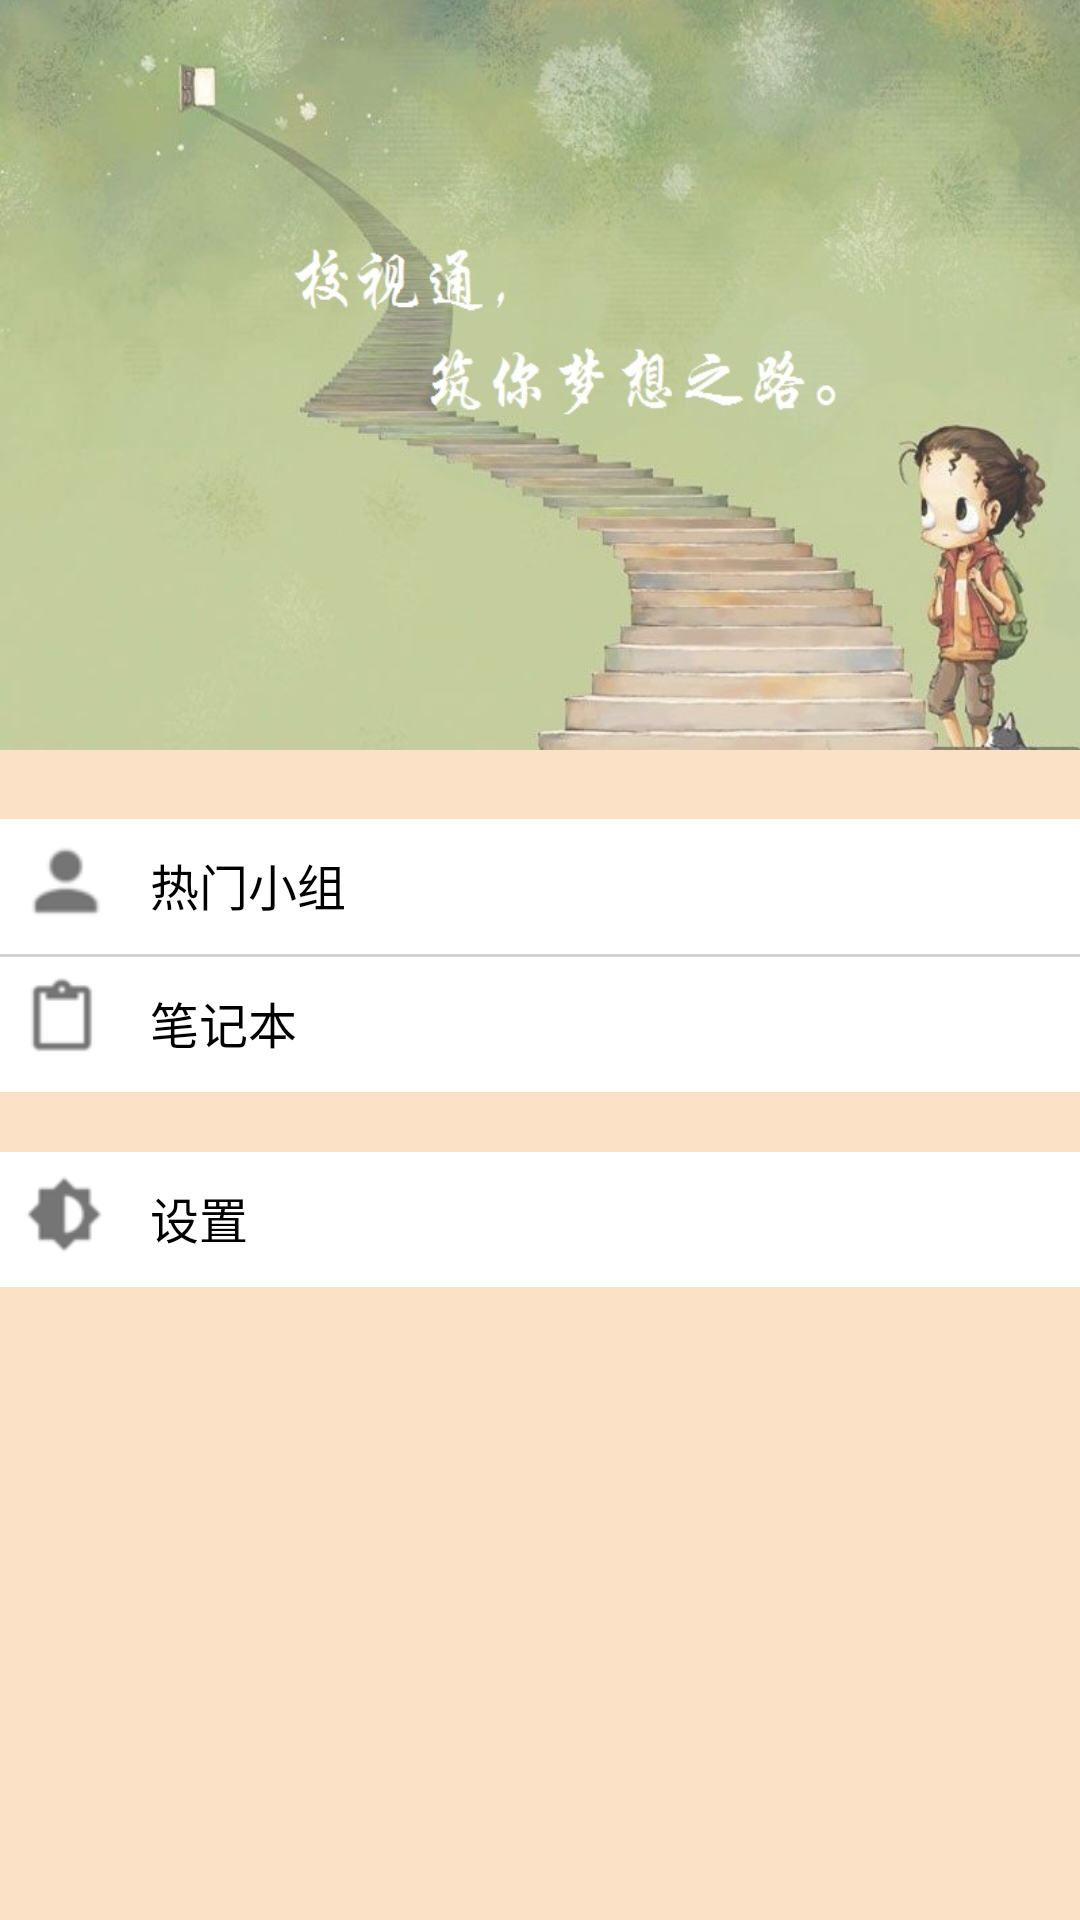

Here is an Android app screen rendered from its layout file. Give the layout XML and the strings, colors and styles it references.
<!-- AndroidManifest.xml: application theme android:Theme.NoTitleBar.Fullscreen -->
<!-- res/layout/fragment_daohang.xml -->
<?xml version="1.0" encoding="utf-8"?>
<LinearLayout
	xmlns:android="http://schemas.android.com/apk/res/android"
	android:layout_width="match_parent"
	android:layout_height="match_parent"
	android:gravity="center"
	android:orientation="vertical">


	

	<TextView
		android:id="@+id/firstIma"
		android:layout_width="wrap_content"
		android:layout_height="250dp"
		android:layout_centerVertical="true"
		android:background="@drawable/a1"
		android:textColor="#000000"
		android:textSize="20sp"
		android:textStyle="bold" />

	<LinearLayout
		android:layout_width="match_parent"
		android:layout_height="match_parent"
		android:background="#fbe1c6"
		android:gravity="center|top"
		android:orientation="vertical">
		<TextView
			android:layout_width="fill_parent"
			android:layout_height="23dp"
			android:layout_centerVertical="false" />

		<LinearLayout
			android:id="@+id/group"
			android:layout_width="fill_parent"
			android:layout_height="45dp"
			android:background="#ffffff"
			android:orientation="horizontal">

			<ImageView
				android:layout_width="40dp"
				android:layout_height="40dp"
				android:paddingLeft="4dp"
				android:src="@drawable/group" />

			<TextView
				android:layout_width="wrap_content"
				android:layout_height="wrap_content"
				android:layout_marginTop="10dp"
				android:paddingLeft="10dp"
				android:text="热门小组"
				android:textColor="#000000"
				android:textSize="8pt" />
		</LinearLayout>

		<View
			android:layout_width="fill_parent"
			android:layout_height="1dp"
			android:background="#d3d3d3" />

		<LinearLayout
			android:id="@+id/notes"
			android:layout_width="fill_parent"
			android:layout_height="45dp"
			android:background="#ffffff"
			android:orientation="horizontal">

			<ImageView
				android:layout_width="40dp"
				android:layout_height="40dp"
				android:paddingLeft="4dp"
				android:src="@drawable/lesson" />

			<TextView
				android:layout_width="wrap_content"
				android:layout_height="wrap_content"
				android:layout_marginTop="10dp"
				android:paddingLeft="10dp"
				android:text="笔记本"
				android:textColor="#000000"
				android:textSize="8pt" />
		</LinearLayout>

		<View
			android:layout_width="fill_parent"
			android:layout_height="20dp" />

		<LinearLayout
			android:id="@+id/lesson"
			android:layout_width="fill_parent"
			android:layout_height="45dp"
			android:background="#ffffff"
			android:orientation="horizontal">

			<ImageView
				android:layout_width="40dp"
				android:layout_height="40dp"
				android:paddingLeft="4dp"
				android:src="@drawable/setting" />

			<TextView
				android:layout_width="wrap_content"
				android:layout_height="wrap_content"
				android:layout_marginTop="10dp"
				android:paddingLeft="10dp"
				android:text="设置"
				android:textColor="#000000"
				android:textSize="8pt" />
		</LinearLayout>
	</LinearLayout>

</LinearLayout>
<!-- resources referenced by this layout -->
<resources>
  <!-- drawable a1: jpg bitmap (drawable-mdpi, 81350 bytes) -->
  <!-- drawable group: png bitmap (drawable-hdpi, 690 bytes) -->
  <!-- drawable lesson: png bitmap (drawable-hdpi, 721 bytes) -->
  <!-- drawable setting: png bitmap (drawable-hdpi, 1161 bytes) -->
</resources>
